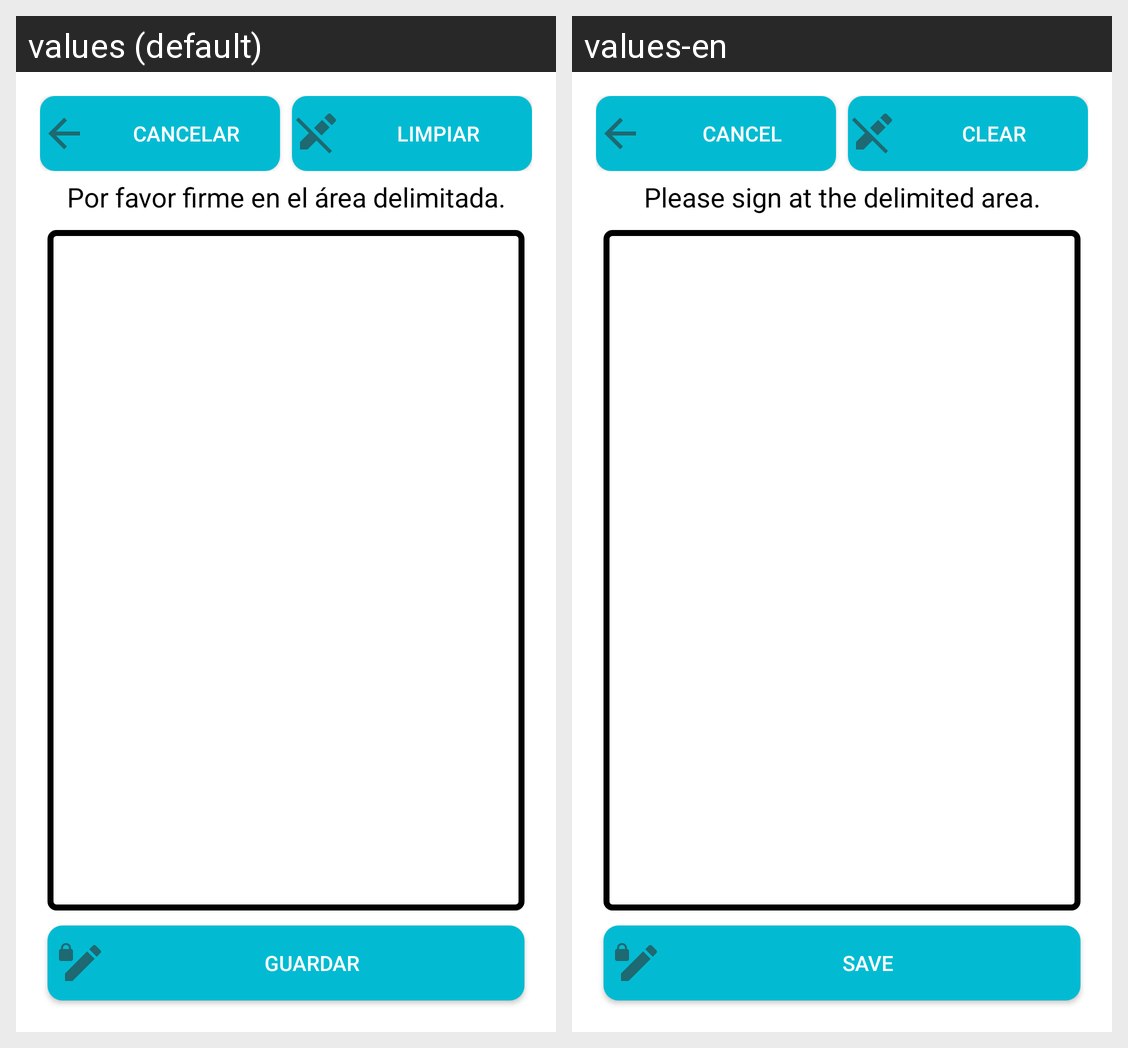

For this localized Android screen grid, give each drawn string resource with its value in every locale shown.
Android screen res/layout/activity_signature.xml rendered under 2 locales, left to right: values (default), values-en. Device: Nexus 5 (rendered at 1080×1920; each locale shown at half size, 540×960, under a caption strip naming it); theme AppTheme.
Strings drawn on this screen, with the default value and each locale's value (text and hints the layout hard-codes, and strings that could not be matched under every locale, appear in the picture but are not listed):

common_cancel
  values: Cancelar
  values-en: Cancel

common_clear
  values: Limpiar
  values-en: Clear

please_sign
  values: Por favor firme en el área delimitada.
  values-en: Please sign at the delimited area.

common_save
  values: Guardar
  values-en: Save
